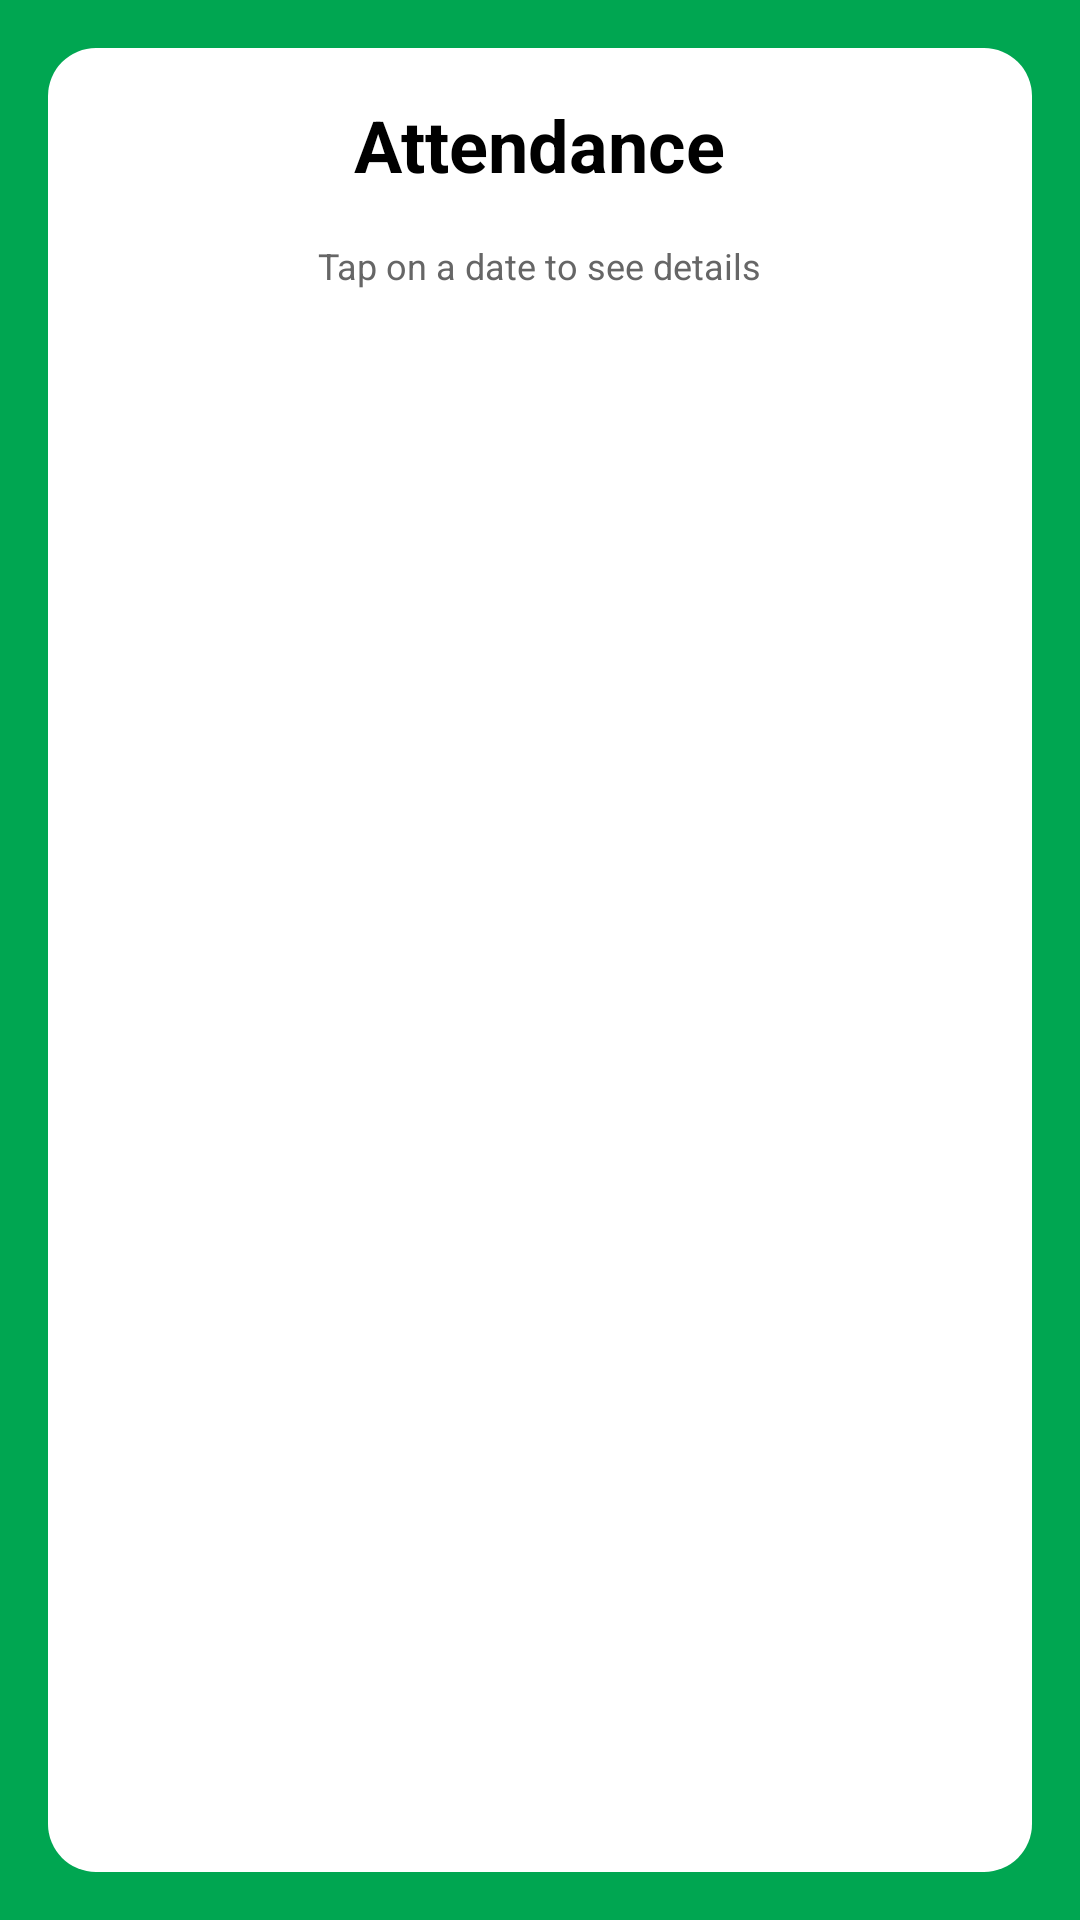

Here is an Android app screen rendered from its layout file. Give the layout XML and the strings, colors and styles it references.
<!-- AndroidManifest.xml: application theme Theme.TotalSchoolPlatformAndroid -->
<!-- res/layout/fragment_attendance.xml -->
<?xml version="1.0" encoding="utf-8"?>
<RelativeLayout xmlns:android="http://schemas.android.com/apk/res/android"
    xmlns:calendar="http://schemas.android.com/apk/res-auto"
    android:layout_width="match_parent"
    android:layout_height="match_parent"
    android:background="#00A651">

    
    <LinearLayout
        android:layout_width="match_parent"
        android:layout_height="match_parent"
        android:layout_margin="16dp"
        android:background="@drawable/rounded_white_background"
        android:orientation="vertical"
        android:padding="16dp">

        
        <TextView
            android:id="@+id/attendanceTitle"
            android:layout_width="wrap_content"
            android:layout_height="wrap_content"
            android:text="Attendance"
            android:textColor="#000000"
            android:textSize="24sp"
            android:textStyle="bold"
            android:layout_gravity="center_horizontal"
            android:paddingBottom="8dp" />

        

        
        <TextView
            android:layout_width="wrap_content"
            android:layout_height="wrap_content"
            android:text="Tap on a date to see details"
            android:textColor="#666666"
            android:textSize="12sp"
            android:layout_gravity="center_horizontal"
            android:paddingTop="8dp" />
    </LinearLayout>

</RelativeLayout>
<!-- resources referenced by this layout -->
<resources>
  <!-- drawable rounded_white_background (drawable) -->
  <?xml version="1.0" encoding="utf-8"?>
  <shape xmlns:android="http://schemas.android.com/apk/res/android" android:shape="rectangle">
      <solid android:color="#FFFFFF" />
      <corners android:radius="16dp" />
      <padding android:left="8dp" android:top="8dp" android:right="8dp" android:bottom="8dp" />
  </shape>
  <style name="Theme.TotalSchoolPlatformAndroid" parent="Base.Theme.TotalSchoolPlatformAndroid" />
  <style name="Base.Theme.TotalSchoolPlatformAndroid" parent="Theme.Material3.DayNight.NoActionBar">
          
          
      </style>
</resources>
